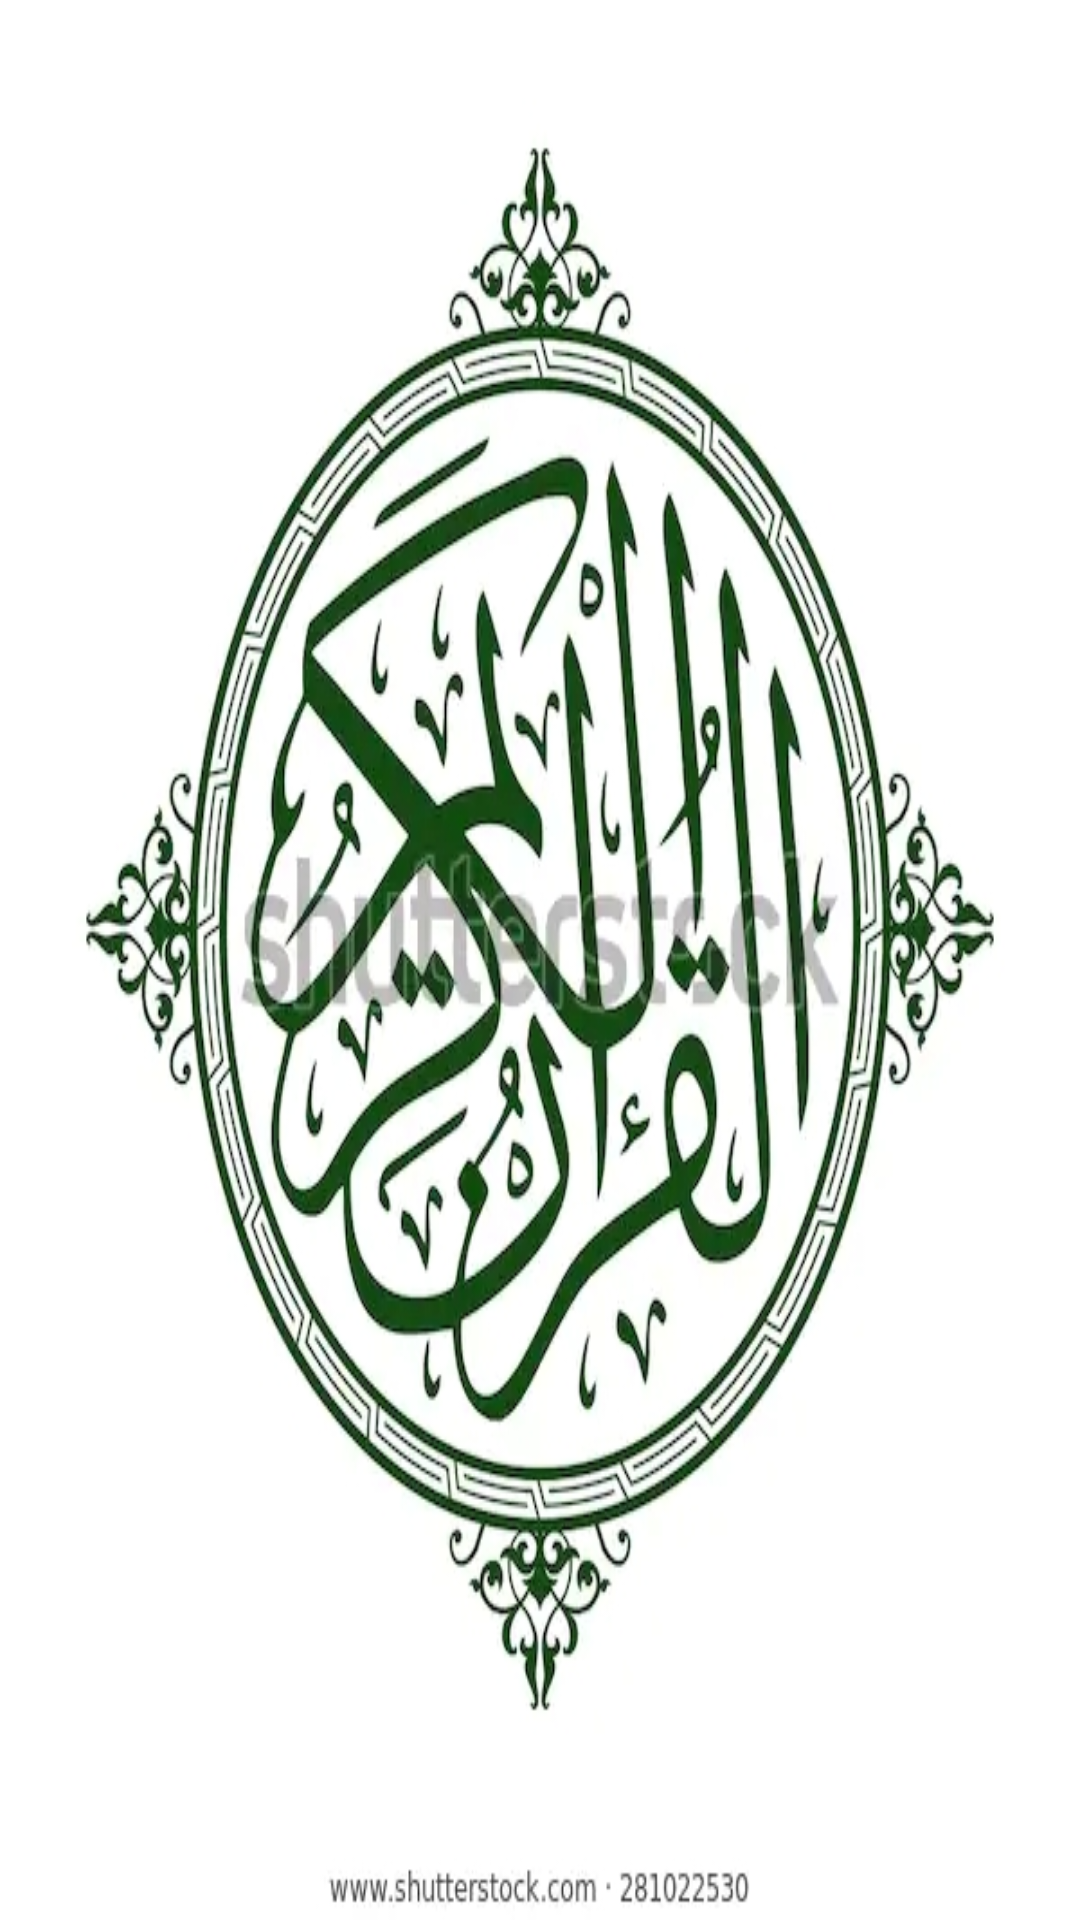

Layout XML and referenced resources for this Android screen:
<!-- AndroidManifest.xml: application theme AppTheme -->
<!-- res/layout/activity_adan_month2.xml -->
<?xml version="1.0" encoding="utf-8"?>
<androidx.constraintlayout.widget.ConstraintLayout xmlns:android="http://schemas.android.com/apk/res/android"
    xmlns:app="http://schemas.android.com/apk/res-auto"
    xmlns:tools="http://schemas.android.com/tools"
    android:layout_width="match_parent"
    android:background="@drawable/gre"
    android:layout_height="match_parent"
    tools:context=".view.activity.adanmonth.AdanMonth">
    <androidx.recyclerview.widget.RecyclerView
        android:layout_width="match_parent"
        android:layout_height="match_parent"
        android:id="@+id/prayings_rv"/>

</androidx.constraintlayout.widget.ConstraintLayout>
<!-- resources referenced by this layout -->
<resources>
  <!-- drawable gre: jpg bitmap (drawable, 148984 bytes) -->
  <style name="AppTheme" parent="Theme.AppCompat.Light.DarkActionBar">
          
          <item name="colorPrimary">#ffffff</item>
          <item name="colorPrimaryDark">@color/colorPrimaryDark</item>
          <item name="colorAccent">@color/colorAccent</item>
      </style>
  <!-- not gathered from this repository: default colours our renderer supplied (Android Studio template values) -->
  <color name="colorPrimaryDark">#FF3700B3</color>
  <color name="colorAccent">#FF03DAC5</color>
</resources>
